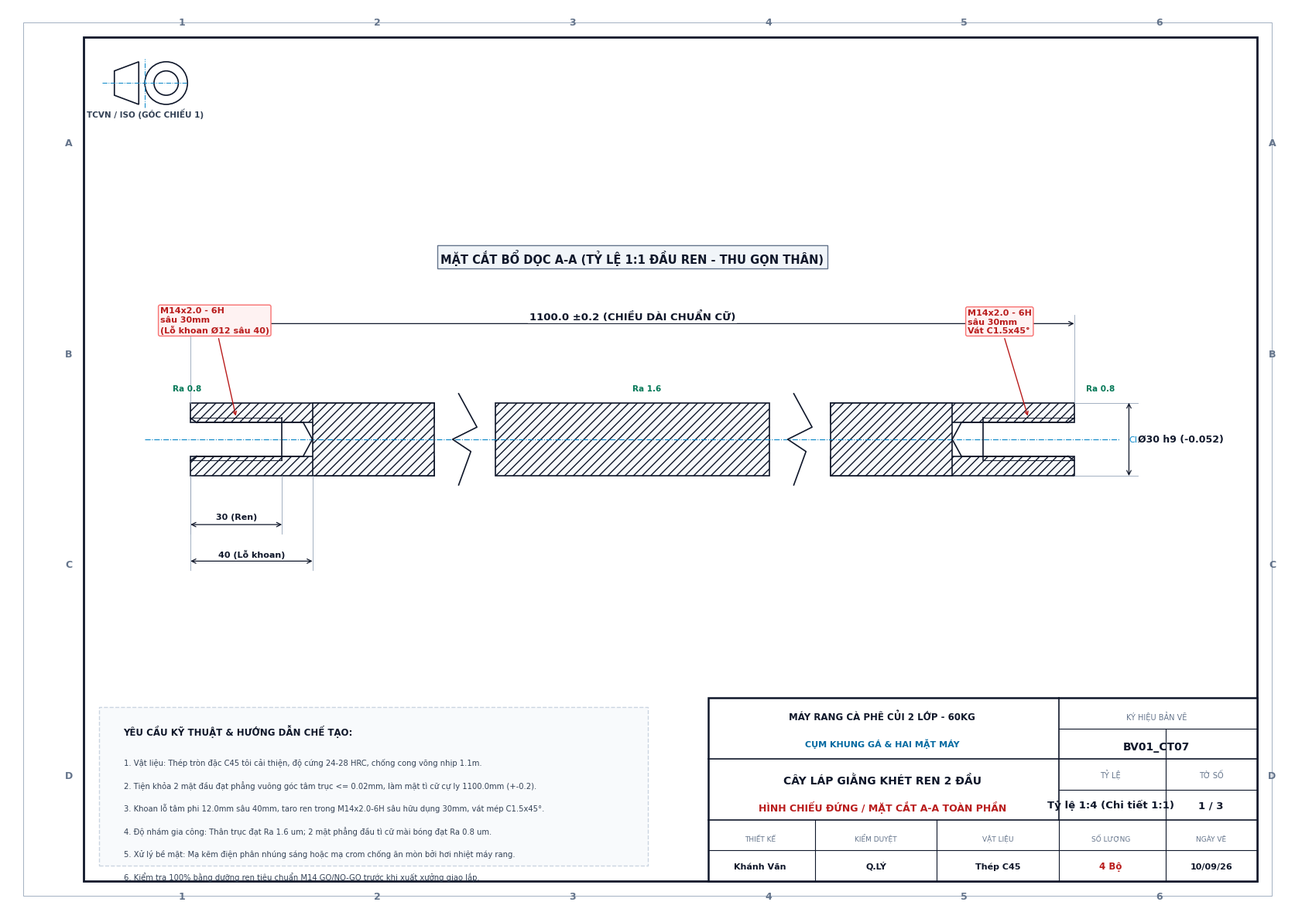
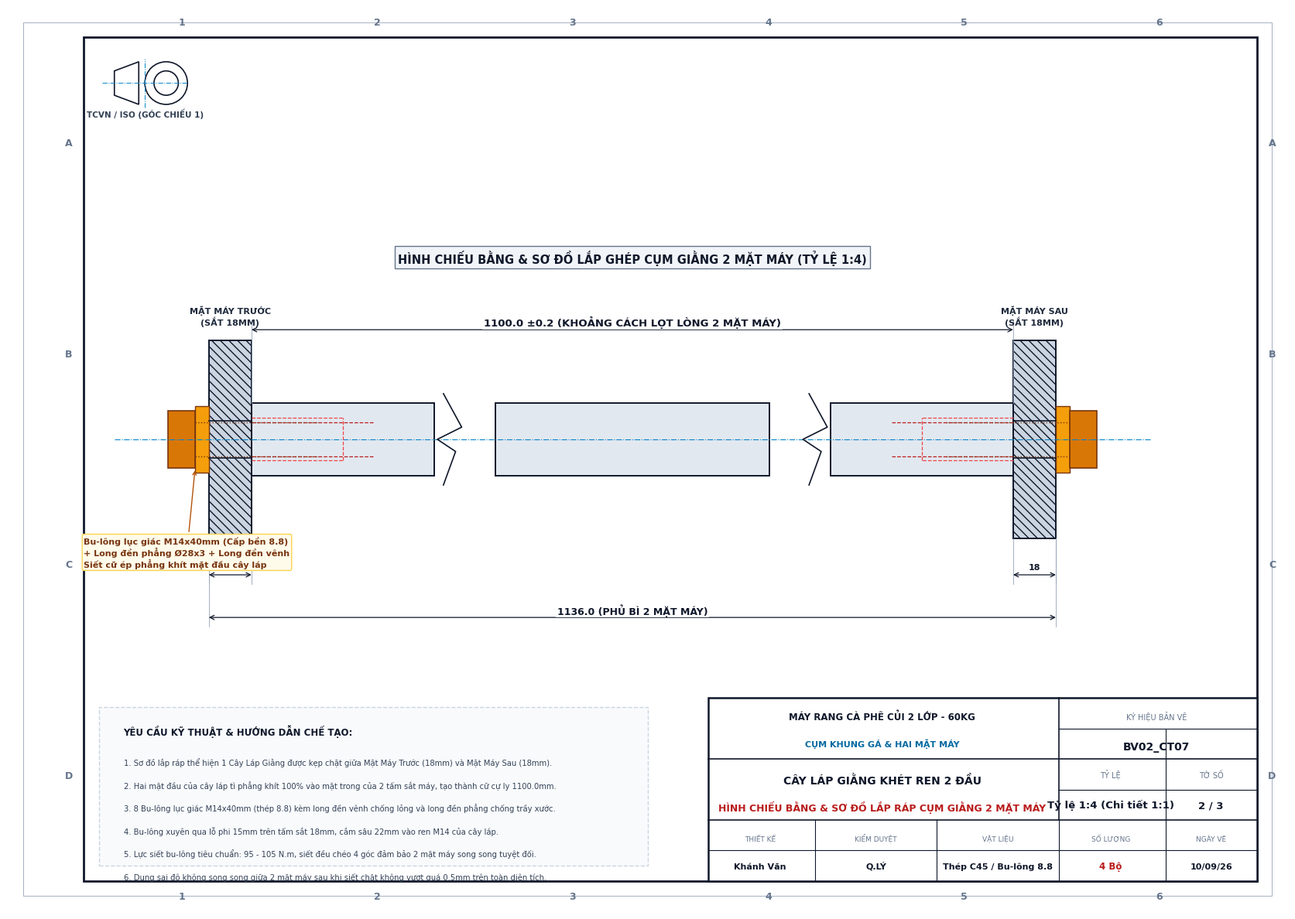
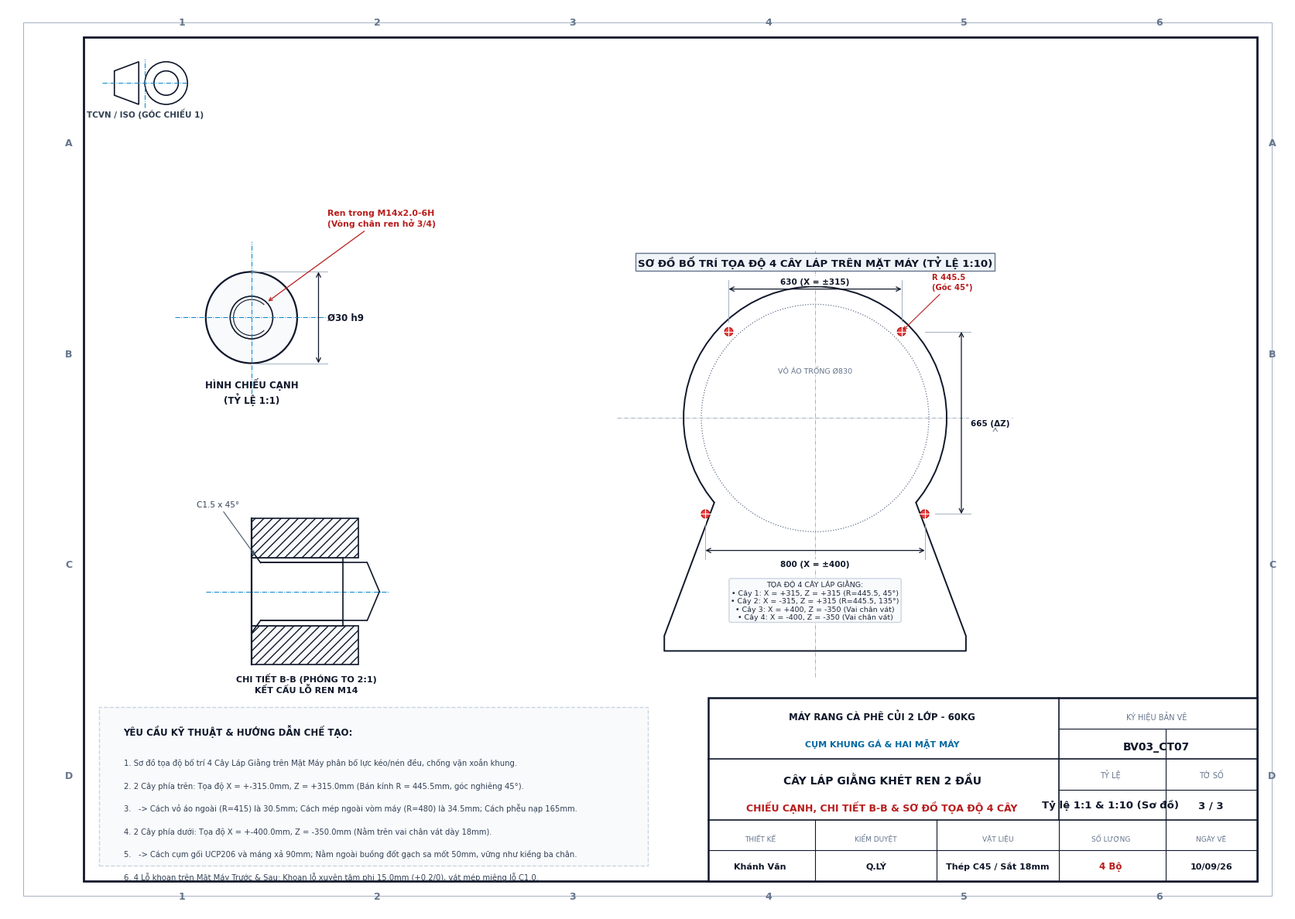

Source code (Python) for these figures, in order:
# -*- coding: utf-8 -*-
"""
HỆ THỐNG XUẤT 3 BẢN VẼ CƠ KHÍ KHỔ A3 TIÊU CHUẨN TCVN / ISO:
CHI TIẾT: 4 CÂY LÁP GIẰNG KHOÉT REN 2 ĐẦU CỐ ĐỊNH 2 MẶT MÁY (CT07)
MÁY RANG CÀ PHÊ CỦI 2 LỚP ĐỆM KHÍ

Bản vẽ 1: Hình chiếu đứng & Mặt cắt bổ dọc A-A toàn phần (L=1100mm, Ø30, ren trong M14x40mm)
Bản vẽ 2: Hình chiếu bằng & Sơ đồ lắp ráp liên kết 2 mặt máy (8 Bu-lông M14x40 + Long đền)
Bản vẽ 3: Hình chiếu cạnh, Chi tiết phóng to B-B lỗ ren M14 & Sơ đồ tọa độ 4 vị trí giằng

Tác giả: Khánh Văn <kvan18052004@gmail.com>
Duyệt: Q.LÝ | Ngày: 10/09/26
"""

import os
import sys
import math
import shutil

if hasattr(sys.stdout, 'reconfigure'):
    try: sys.stdout.reconfigure(encoding='utf-8')
    except Exception: pass
if hasattr(sys.stderr, 'reconfigure'):
    try: sys.stderr.reconfigure(encoding='utf-8')
    except Exception: pass

import matplotlib
matplotlib.use('Agg')
import matplotlib.pyplot as plt
import matplotlib.patches as patches
from matplotlib.patches import Polygon, Rectangle, Circle, Wedge, Arc, PathPatch
from matplotlib.path import Path
import matplotlib.image as mpimg
import numpy as np

WORK_DIR = r"c:\VAN\CAD\ban_ve_cay_lap_giang"
ARTIFACT_DIR = r"C:\Users\admin\.gemini\antigravity\brain\0b789148-0c1a-433f-9f39-ee380f84bb46"
ARTIFACT_OUT_DIR = os.path.join(ARTIFACT_DIR, "ban_ve_cay_lap_giang")
THUMB_DIR = r"c:\VAN\CAD\thumbs_lap_giang"

os.makedirs(WORK_DIR, exist_ok=True)
os.makedirs(ARTIFACT_OUT_DIR, exist_ok=True)

plt.rcParams['font.sans-serif'] = ['DejaVu Sans', 'Arial', 'Segoe UI', 'Tahoma', 'sans-serif']
plt.rcParams['axes.unicode_minus'] = False


def create_base_drawing(part_code_str, part_name, view_title, sheet_code, sheet_no, total_sheets, material, qty, scale_str, thumb_file, tech_notes):
    """Tạo phôi bản vẽ A3 tiêu chuẩn với khung bản vẽ, khung tên TCVN, ghi chú và thumbnail 3D."""
    fig = plt.figure(figsize=(16.54, 11.69), dpi=200, facecolor='#ffffff')
    ax = fig.add_axes([0, 0, 1, 1])
    ax.set_xlim(0, 420)
    ax.set_ylim(0, 297)
    ax.set_aspect('equal')
    ax.axis('off')

    # Khung ngoài và khung viền bản vẽ TCVN (Lề trái 25mm đóng gáy, 3 lề còn lại 10mm)
    outer_border = patches.Rectangle((5, 5), 410, 287, fill=False, edgecolor='#94a3b8', linewidth=0.6)
    ax.add_patch(outer_border)
    inner_border = patches.Rectangle((25, 10), 385, 277, fill=False, edgecolor='#0f172a', linewidth=2.0)
    ax.add_patch(inner_border)

    # Lưới tọa độ mép A-B-C-D / 1-6
    for i, ch in enumerate(['A', 'B', 'C', 'D']):
        y = 287 - i * (277 / 4) - (277 / 8)
        ax.text(20, y, ch, fontsize=9, fontweight='bold', color='#64748b', va='center', ha='center')
        ax.text(415, y, ch, fontsize=9, fontweight='bold', color='#64748b', va='center', ha='center')
    for j in range(6):
        x = 25 + j * (385 / 6) + (385 / 12)
        ax.text(x, 292, str(j + 1), fontsize=9, fontweight='bold', color='#64748b', va='center', ha='center')
        ax.text(x, 5, str(j + 1), fontsize=9, fontweight='bold', color='#64748b', va='center', ha='center')

    # Ký hiệu phương pháp chiếu góc thứ nhất (1st Angle Projection)
    px, py = 45, 272
    ax.plot([px - 14, px + 14], [py, py], color='#0284c7', lw=0.7, ls='-.')
    ax.plot([px, px], [py - 8, py + 8], color='#0284c7', lw=0.7, ls='-.')
    cone = Polygon([[px - 10, py - 4], [px - 10, py + 4], [px - 2, py + 7], [px - 2, py - 7]], closed=True, fill=False, edgecolor='#0f172a', lw=1.2)
    ax.add_patch(cone)
    c1 = patches.Circle((px + 7, py), 4, fill=False, edgecolor='#0f172a', lw=1.2)
    c2 = patches.Circle((px + 7, py), 7, fill=False, edgecolor='#0f172a', lw=1.2)
    ax.add_patch(c1); ax.add_patch(c2)
    ax.text(px, py - 11, 'TCVN / ISO (GÓC CHIẾU 1)', fontsize=7.5, fontweight='bold', ha='center', color='#334155')

    # Khung tên tiêu chuẩn TCVN ở góc dưới bên phải (180 x 60 mm)
    tb_w, tb_h = 180, 60
    tb_x, tb_y = 410 - tb_w, 10
    ax.add_patch(patches.Rectangle((tb_x, tb_y), tb_w, tb_h, fill=True, facecolor='#ffffff', edgecolor='#0f172a', linewidth=1.8))

    ax.plot([tb_x, tb_x + tb_w], [tb_y + 40, tb_y + 40], color='#0f172a', lw=1.2)
    ax.plot([tb_x, tb_x + tb_w], [tb_y + 20, tb_y + 20], color='#0f172a', lw=1.2)
    ax.plot([tb_x + 115, tb_x + 115], [tb_y + 20, tb_y + tb_h], color='#0f172a', lw=1.2)
    ax.plot([tb_x + 115, tb_x + tb_w], [tb_y + 50, tb_y + 50], color='#0f172a', lw=0.8)
    ax.plot([tb_x + 115, tb_x + tb_w], [tb_y + 30, tb_y + 30], color='#0f172a', lw=0.8)
    ax.plot([tb_x + 150, tb_x + 150], [tb_y + 20, tb_y + 50], color='#0f172a', lw=0.8)

    ax.plot([tb_x + 35, tb_x + 35], [tb_y, tb_y + 20], color='#0f172a', lw=0.8)
    ax.plot([tb_x + 75, tb_x + 75], [tb_y, tb_y + 20], color='#0f172a', lw=0.8)
    ax.plot([tb_x + 115, tb_x + 115], [tb_y, tb_y + 20], color='#0f172a', lw=0.8)
    ax.plot([tb_x + 150, tb_x + 150], [tb_y, tb_y + 20], color='#0f172a', lw=0.8)
    ax.plot([tb_x, tb_x + tb_w], [tb_y + 10, tb_y + 10], color='#0f172a', lw=0.8)

    # Chữ trong khung tên
    ax.text(tb_x + 57, tb_y + 53, 'MÁY RANG CÀ PHÊ CỦI 2 LỚP - 60KG', fontsize=8.5, fontweight='bold', ha='center', color='#0f172a')
    ax.text(tb_x + 57, tb_y + 44, 'CỤM KHUNG GÁ & HAI MẶT MÁY', fontsize=8.0, fontweight='bold', ha='center', color='#0369a1')
    ax.text(tb_x + 57, tb_y + 32, part_name.upper(), fontsize=10.0, fontweight='heavy', ha='center', color='#0f172a')
    ax.text(tb_x + 57, tb_y + 23, view_title.upper(), fontsize=9.0, fontweight='bold', ha='center', color='#b91c1c')

    ax.text(tb_x + 147, tb_y + 53, 'KÝ HIỆU BẢN VẼ', fontsize=7, ha='center', color='#64748b')
    ax.text(tb_x + 147, tb_y + 43, sheet_code, fontsize=10, fontweight='heavy', ha='center', color='#0f172a')
    ax.text(tb_x + 132, tb_y + 34, 'TỶ LỆ', fontsize=7, ha='center', color='#64748b')
    ax.text(tb_x + 132, tb_y + 24, scale_str, fontsize=9.5, fontweight='bold', ha='center', color='#0f172a')
    ax.text(tb_x + 165, tb_y + 34, 'TỜ SỐ', fontsize=7, ha='center', color='#64748b')
    ax.text(tb_x + 165, tb_y + 24, f'{sheet_no} / {total_sheets}', fontsize=9.5, fontweight='bold', ha='center', color='#0f172a')

    ax.text(tb_x + 17, tb_y + 13, 'THIẾT KẾ', fontsize=6.5, ha='center', color='#64748b')
    ax.text(tb_x + 17, tb_y + 4, 'Khánh Văn', fontsize=8.0, fontweight='bold', ha='center', color='#0f172a')
    ax.text(tb_x + 55, tb_y + 13, 'KIỂM DUYỆT', fontsize=6.5, ha='center', color='#64748b')
    ax.text(tb_x + 55, tb_y + 4, 'Q.LÝ', fontsize=8.0, fontweight='bold', ha='center', color='#0f172a')
    ax.text(tb_x + 95, tb_y + 13, 'VẬT LIỆU', fontsize=6.5, ha='center', color='#64748b')
    ax.text(tb_x + 95, tb_y + 4, material, fontsize=8.0, fontweight='bold', ha='center', color='#0f172a')
    ax.text(tb_x + 132, tb_y + 13, 'SỐ LƯỢNG', fontsize=6.5, ha='center', color='#64748b')
    ax.text(tb_x + 132, tb_y + 4, qty, fontsize=8.5, fontweight='bold', ha='center', color='#b91c1c')
    ax.text(tb_x + 165, tb_y + 13, 'NGÀY VẼ', fontsize=6.5, ha='center', color='#64748b')
    ax.text(tb_x + 165, tb_y + 4, '10/09/26', fontsize=8.0, fontweight='bold', ha='center', color='#0f172a')

    # Khung yêu cầu kỹ thuật bên trái khung tên
    nt_w, nt_h = 180, 52
    nt_x, nt_y = 30, 15
    ax.add_patch(patches.Rectangle((nt_x, nt_y), nt_w, nt_h, fill=True, facecolor='#f8fafc', edgecolor='#cbd5e1', linewidth=1.0, linestyle='--'))
    ax.text(nt_x + 8, nt_y + nt_h - 9, 'YÊU CẦU KỸ THUẬT & HƯỚNG DẪN CHẾ TẠO:', fontsize=8.5, fontweight='bold', color='#0f172a')
    for idx, note in enumerate(tech_notes):
        ax.text(nt_x + 8, nt_y + nt_h - 19 - idx * 7.5, f'{idx+1}. {note}', fontsize=7.2, color='#334155')

    # Nhúng hình ảnh 3D Isometric góc trên bên phải
    thumb_path = os.path.join(THUMB_DIR, thumb_file)
    if os.path.exists(thumb_path):
        try:
            img = mpimg.imread(thumb_path)
            im_w, im_h = 75, 55
            im_x, im_y = 330, 225
            ax.imshow(img, extent=[im_x, im_x + im_w, im_y, im_y + im_h], aspect='auto', zorder=10)
            ax.add_patch(patches.Rectangle((im_x, im_y), im_w, im_h, fill=False, edgecolor='#94a3b8', linewidth=0.8, zorder=11))
            ax.text(im_x + im_w / 2, im_y - 4, 'MÔ HÌNH PHỐI CẢNH 3D SOLID', fontsize=7.0, fontweight='bold', ha='center', color='#475569')
        except Exception:
            pass

    return fig, ax


def draw_dim_h(ax, x1, x2, y, text, offset=12, text_above=True, color='#0f172a', fontsize=8.5):
    """Vẽ đường gióng và kích thước nằm ngang."""
    y_dim = y + offset
    ax.plot([x1, x1], [y, y_dim + 3 * np.sign(offset)], color='#94a3b8', lw=0.6)
    ax.plot([x2, x2], [y, y_dim + 3 * np.sign(offset)], color='#94a3b8', lw=0.6)
    ax.annotate('', xy=(x1, y_dim), xytext=(x2, y_dim),
                arrowprops=dict(arrowstyle='<->', color=color, lw=0.9, shrinkA=0, shrinkB=0))
    ty = y_dim + (2.5 if text_above else -4.5)
    ax.text((x1 + x2)/2, ty, text, fontsize=fontsize, fontweight='bold', ha='center', va='center', color=color,
            bbox=dict(boxstyle='square,pad=0.15', facecolor='#ffffff', edgecolor='none', alpha=0.9))


def draw_dim_v(ax, y1, y2, x, text, offset=14, text_right=True, color='#0f172a', fontsize=8.5):
    """Vẽ đường gióng và kích thước thẳng đứng."""
    x_dim = x + offset
    ax.plot([x, x_dim + 3 * np.sign(offset)], [y1, y1], color='#94a3b8', lw=0.6)
    ax.plot([x, x_dim + 3 * np.sign(offset)], [y2, y2], color='#94a3b8', lw=0.6)
    ax.annotate('', xy=(x_dim, y1), xytext=(x_dim, y2),
                arrowprops=dict(arrowstyle='<->', color=color, lw=0.9, shrinkA=0, shrinkB=0))
    tx = x_dim + (3.0 if text_right else -3.0)
    ax.text(tx, (y1 + y2)/2, text, fontsize=fontsize, fontweight='bold', ha='left' if text_right else 'right',
            va='center', color=color, bbox=dict(boxstyle='square,pad=0.15', facecolor='#ffffff', edgecolor='none', alpha=0.9))


# ==============================================================================
# BẢN VẼ 01: HÌNH CHIẾU ĐỨNG / MẶT CẮT BỔ DỌC A-A TOÀN PHẦN (BV01_CT07)
# ==============================================================================
def ve_bv01_dung_cat_aa():
    tech_notes = [
        "Vật liệu: Thép tròn đặc C45 tôi cải thiện, độ cứng 24-28 HRC, chống cong võng nhịp 1.1m.",
        "Tiện khỏa 2 mặt đầu đạt phẳng vuông góc tâm trục <= 0.02mm, làm mặt tì cữ cự ly 1100.0mm (+-0.2).",
        "Khoan lỗ tâm phi 12.0mm sâu 40mm, taro ren trong M14x2.0-6H sâu hữu dụng 30mm, vát mép C1.5x45°.",
        "Độ nhám gia công: Thân trục đạt Ra 1.6 um; 2 mặt phẳng đầu tì cữ mài bóng đạt Ra 0.8 um.",
        "Xử lý bề mặt: Mạ kẽm điện phân nhúng sáng hoặc mạ crom chống ăn mòn bởi hơi nhiệt máy rang.",
        "Kiểm tra 100% bằng dưỡng ren tiêu chuẩn M14 GO/NO-GO trước khi xuất xưởng giao lắp."
    ]

    fig, ax = create_base_drawing(
        "CT07", "Cây Láp Giằng Khét Ren 2 Đầu",
        "Hình Chiếu Đứng / Mặt Cắt A-A Toàn Phần",
        "BV01_CT07", 1, 3, "Thép C45", "4 Bộ", "Tỷ lệ 1:4 (Chi tiết 1:1)",
        "thumb_lap_giang.png", tech_notes
    )

    y_center = 155.0
    r_body = 12.0
    x_left = 60.0
    x_right = 350.0

    # 1. Trục tâm đối xứng
    ax.plot([x_left - 15, x_right + 15], [y_center, y_center], color='#0284c7', lw=0.8, ls='-.')
    ax.text(x_right + 18, y_center, 'CL', fontsize=8, color='#0284c7', va='center')

    # 2. Vùng kim loại đặc được gạch mặt cắt hatching A-A
    ax.add_patch(Rectangle((x_left, y_center + 5.5), 80, r_body - 5.5, facecolor='#f8fafc', hatch='///', edgecolor='#0f172a', lw=1.2))
    ax.add_patch(Rectangle((x_left, y_center - r_body), 80, r_body - 5.5, facecolor='#f8fafc', hatch='///', edgecolor='#0f172a', lw=1.2))
    ax.add_patch(Rectangle((x_left + 40, y_center - r_body), 40, 2 * r_body, facecolor='#f8fafc', hatch='///', edgecolor='#0f172a', lw=1.2))

    # Lỗ ren M14 đầu trái
    ax.plot([x_left, x_left + 2], [y_center + 7.0, y_center + 5.5], color='#0f172a', lw=1.2)
    ax.plot([x_left, x_left + 2], [y_center - 7.0, y_center - 5.5], color='#0f172a', lw=1.2)
    ax.plot([x_left + 2, x_left + 30], [y_center + 5.5, y_center + 5.5], color='#0f172a', lw=1.4)
    ax.plot([x_left + 2, x_left + 30], [y_center - 5.5, y_center - 5.5], color='#0f172a', lw=1.4)
    ax.plot([x_left, x_left + 30], [y_center + 7.0, y_center + 7.0], color='#0f172a', lw=0.7)
    ax.plot([x_left, x_left + 30], [y_center - 7.0, y_center - 7.0], color='#0f172a', lw=0.7)
    ax.plot([x_left + 30, x_left + 30], [y_center - 7.0, y_center + 7.0], color='#0f172a', lw=1.2)
    ax.plot([x_left + 30, x_left + 37], [y_center + 5.5, y_center + 5.5], color='#0f172a', lw=1.2)
    ax.plot([x_left + 30, x_left + 37], [y_center - 5.5, y_center - 5.5], color='#0f172a', lw=1.2)
    ax.plot([x_left + 37, x_left + 40], [y_center + 5.5, y_center], color='#0f172a', lw=1.2)
    ax.plot([x_left + 37, x_left + 40], [y_center - 5.5, y_center], color='#0f172a', lw=1.2)

    # Đoạn phải
    ax.add_patch(Rectangle((x_right - 80, y_center + 5.5), 80, r_body - 5.5, facecolor='#f8fafc', hatch='///', edgecolor='#0f172a', lw=1.2))
    ax.add_patch(Rectangle((x_right - 80, y_center - r_body), 80, r_body - 5.5, facecolor='#f8fafc', hatch='///', edgecolor='#0f172a', lw=1.2))
    ax.add_patch(Rectangle((x_right - 80, y_center - r_body), 40, 2 * r_body, facecolor='#f8fafc', hatch='///', edgecolor='#0f172a', lw=1.2))

    # Lỗ ren M14 đầu phải
    ax.plot([x_right, x_right - 2], [y_center + 7.0, y_center + 5.5], color='#0f172a', lw=1.2)
    ax.plot([x_right, x_right - 2], [y_center - 7.0, y_center - 5.5], color='#0f172a', lw=1.2)
    ax.plot([x_right - 2, x_right - 30], [y_center + 5.5, y_center + 5.5], color='#0f172a', lw=1.4)
    ax.plot([x_right - 2, x_right - 30], [y_center - 5.5, y_center - 5.5], color='#0f172a', lw=1.4)
    ax.plot([x_right, x_right - 30], [y_center + 7.0, y_center + 7.0], color='#0f172a', lw=0.7)
    ax.plot([x_right, x_right - 30], [y_center - 7.0, y_center - 7.0], color='#0f172a', lw=0.7)
    ax.plot([x_right - 30, x_right - 30], [y_center - 7.0, y_center + 7.0], color='#0f172a', lw=1.2)
    ax.plot([x_right - 30, x_right - 37], [y_center + 5.5, y_center + 5.5], color='#0f172a', lw=1.2)
    ax.plot([x_right - 30, x_right - 37], [y_center - 5.5, y_center - 5.5], color='#0f172a', lw=1.2)
    ax.plot([x_right - 37, x_right - 40], [y_center + 5.5, y_center], color='#0f172a', lw=1.2)
    ax.plot([x_right - 37, x_right - 40], [y_center - 5.5, y_center], color='#0f172a', lw=1.2)

    # Ký hiệu gãy thu gọn đoạn giữa
    for x_b in [150, 260]:
        z_pts = [
            [x_b - 2, y_center - r_body - 3],
            [x_b + 2, y_center - 4],
            [x_b - 4, y_center],
            [x_b + 4, y_center + 4],
            [x_b - 2, y_center + r_body + 3]
        ]
        ax.plot([p[0] for p in z_pts], [p[1] for p in z_pts], color='#0f172a', lw=1.2)

    ax.add_patch(Rectangle((160, y_center - r_body), 90, 2 * r_body, facecolor='#f8fafc', hatch='///', edgecolor='#0f172a', lw=1.2))

    # Kích thước chính
    draw_dim_h(ax, x_left, x_right, y_center + r_body, '1100.0 ±0.2 (CHIỀU DÀI CHUẨN CỮ)', offset=26, fontsize=9.5)
    draw_dim_h(ax, x_left, x_left + 30, y_center - r_body, '30 (Ren)', offset=-16, fontsize=8.0)
    draw_dim_h(ax, x_left, x_left + 40, y_center - r_body, '40 (Lỗ khoan)', offset=-28, fontsize=8.0)

    ax.annotate('M14x2.0 - 6H\nsâu 30mm\n(Lỗ khoan Ø12 sâu 40)', xy=(x_left + 15, y_center + 7.0),
                xytext=(x_left - 10, y_center + 35),
                arrowprops=dict(arrowstyle='->', color='#b91c1c', lw=1.0),
                fontsize=8.0, fontweight='bold', color='#b91c1c',
                bbox=dict(boxstyle='round,pad=0.2', facecolor='#fef2f2', edgecolor='#f87171'))

    ax.annotate('M14x2.0 - 6H\nsâu 30mm\nVát C1.5x45°', xy=(x_right - 15, y_center + 7.0),
                xytext=(x_right - 35, y_center + 35),
                arrowprops=dict(arrowstyle='->', color='#b91c1c', lw=1.0),
                fontsize=8.0, fontweight='bold', color='#b91c1c',
                bbox=dict(boxstyle='round,pad=0.2', facecolor='#fef2f2', edgecolor='#f87171'))

    draw_dim_v(ax, y_center - r_body, y_center + r_body, x_right, 'Ø30 h9 (-0.052)', offset=18, fontsize=9.0)

    ax.text(x_left - 6, y_center + 16, 'Ra 0.8', fontsize=7.5, color='#047857', fontweight='bold')
    ax.text(x_right + 4, y_center + 16, 'Ra 0.8', fontsize=7.5, color='#047857', fontweight='bold')
    ax.text(205, y_center + r_body + 4, 'Ra 1.6', fontsize=7.5, color='#047857', fontweight='bold')

    ax.text((x_left + x_right)/2, y_center + 58, 'MẶT CẮT BỔ DỌC A-A (TỶ LỆ 1:1 ĐẦU REN - THU GỌN THÂN)',
            fontsize=10.5, fontweight='heavy', ha='center', color='#0f172a',
            bbox=dict(boxstyle='square,pad=0.3', facecolor='#f1f5f9', edgecolor='#64748b'))

    out_file = os.path.join(WORK_DIR, 'BV01_CT07_Lap_Giang_Dung_Cat_AA.png')
    plt.savefig(out_file, dpi=200)
    shutil.copy(out_file, os.path.join(ARTIFACT_OUT_DIR, 'BV01_CT07_Lap_Giang_Dung_Cat_AA.png'))
    plt.close()
    print(">> Đã xuất: BV01_CT07_Lap_Giang_Dung_Cat_AA.png")


# ==============================================================================
# BẢN VẼ 02: HÌNH CHIẾU BẰNG & SƠ ĐỒ LẮP GHÉP CỤM GIẰNG (BV02_CT07)
# ==============================================================================
def ve_bv02_bang_va_lap_rap():
    tech_notes = [
        "Sơ đồ lắp ráp thể hiện 1 Cây Láp Giằng được kẹp chặt giữa Mặt Máy Trước (18mm) và Mặt Máy Sau (18mm).",
        "Hai mặt đầu của cây láp tì phẳng khít 100% vào mặt trong của 2 tấm sắt máy, tạo thành cữ cự ly 1100.0mm.",
        "8 Bu-lông lục giác M14x40mm (thép 8.8) kèm long đền vênh chống lỏng và long đền phẳng chống trầy xước.",
        "Bu-lông xuyên qua lỗ phi 15mm trên tấm sắt 18mm, cắm sâu 22mm vào ren M14 của cây láp.",
        "Lực siết bu-lông tiêu chuẩn: 95 - 105 N.m, siết đều chéo 4 góc đảm bảo 2 mặt máy song song tuyệt đối.",
        "Dung sai độ không song song giữa 2 mặt máy sau khi siết chặt không vượt quá 0.5mm trên toàn diện tích."
    ]

    fig, ax = create_base_drawing(
        "CT07", "Cây Láp Giằng Khét Ren 2 Đầu",
        "Hình Chiếu Bằng & Sơ Đồ Lắp Ráp Cụm Giằng 2 Mặt Máy",
        "BV02_CT07", 2, 3, "Thép C45 / Bu-lông 8.8", "4 Bộ", "Tỷ lệ 1:4 (Chi tiết 1:1)",
        "thumb_lap_giang_cum.png", tech_notes
    )

    y_c = 155.0
    r_body = 12.0
    x_L = 80.0
    x_R = 330.0

    ax.plot([x_L - 45, x_R + 45], [y_c, y_c], color='#0284c7', lw=0.8, ls='-.')

    # Thân cây láp ở giữa
    ax.add_patch(Rectangle((x_L, y_c - r_body), 60, 2 * r_body, facecolor='#e2e8f0', edgecolor='#0f172a', lw=1.4))
    ax.plot([x_L, x_L + 30], [y_c + 7.0, y_c + 7.0], color='#ef4444', lw=0.9, ls='--')
    ax.plot([x_L, x_L + 30], [y_c - 7.0, y_c - 7.0], color='#ef4444', lw=0.9, ls='--')
    ax.plot([x_L + 30, x_L + 30], [y_c - 7.0, y_c + 7.0], color='#ef4444', lw=0.9, ls='--')
    ax.plot([x_L, x_L + 40], [y_c + 5.5, y_c + 5.5], color='#b91c1c', lw=0.9, ls='--')
    ax.plot([x_L, x_L + 40], [y_c - 5.5, y_c - 5.5], color='#b91c1c', lw=0.9, ls='--')

    ax.add_patch(Rectangle((x_R - 60, y_c - r_body), 60, 2 * r_body, facecolor='#e2e8f0', edgecolor='#0f172a', lw=1.4))
    ax.plot([x_R, x_R - 30], [y_c + 7.0, y_c + 7.0], color='#ef4444', lw=0.9, ls='--')
    ax.plot([x_R, x_R - 30], [y_c - 7.0, y_c - 7.0], color='#ef4444', lw=0.9, ls='--')
    ax.plot([x_R - 30, x_R - 30], [y_c - 7.0, y_c + 7.0], color='#ef4444', lw=0.9, ls='--')
    ax.plot([x_R, x_R - 40], [y_c + 5.5, y_c + 5.5], color='#b91c1c', lw=0.9, ls='--')
    ax.plot([x_R, x_R - 40], [y_c - 5.5, y_c - 5.5], color='#b91c1c', lw=0.9, ls='--')

    ax.add_patch(Rectangle((160, y_c - r_body), 90, 2 * r_body, facecolor='#e2e8f0', edgecolor='#0f172a', lw=1.4))
    for x_b in [145, 265]:
        z_pts = [[x_b - 2, y_c - r_body - 3], [x_b + 2, y_c - 4], [x_b - 4, y_c], [x_b + 4, y_c + 4], [x_b - 2, y_c + r_body + 3]]
        ax.plot([p[0] for p in z_pts], [p[1] for p in z_pts], color='#0f172a', lw=1.2)

    # Mặt Máy Trước
    t_mat = 14.0
    h_mat = 65.0
    ax.add_patch(Rectangle((x_L - t_mat, y_c - h_mat/2), t_mat, h_mat, facecolor='#cbd5e1', hatch='\\\\\\', edgecolor='#0f172a', lw=1.4))
    ax.plot([x_L - t_mat, x_L], [y_c + 6.0, y_c + 6.0], color='#0f172a', lw=1.2)
    ax.plot([x_L - t_mat, x_L], [y_c - 6.0, y_c - 6.0], color='#0f172a', lw=1.2)
    ax.text(x_L - t_mat/2, y_c + h_mat/2 + 5, 'MẶT MÁY TRƯỚC\n(SẮT 18MM)', fontsize=8.0, fontweight='bold', ha='center', color='#1e293b')

    # Mặt Máy Sau
    ax.add_patch(Rectangle((x_R, y_c - h_mat/2), t_mat, h_mat, facecolor='#cbd5e1', hatch='\\\\\\', edgecolor='#0f172a', lw=1.4))
    ax.plot([x_R, x_R + t_mat], [y_c + 6.0, y_c + 6.0], color='#0f172a', lw=1.2)
    ax.plot([x_R, x_R + t_mat], [y_c - 6.0, y_c - 6.0], color='#0f172a', lw=1.2)
    ax.text(x_R + t_mat/2, y_c + h_mat/2 + 5, 'MẶT MÁY SAU\n(SẮT 18MM)', fontsize=8.0, fontweight='bold', ha='center', color='#1e293b')

    # Bu-lông đầu trái
    ax.add_patch(Rectangle((x_L - t_mat - 4.5, y_c - 11.0), 4.5, 22.0, facecolor='#f59e0b', edgecolor='#78350f', lw=1.0))
    ax.add_patch(Rectangle((x_L - t_mat - 4.5 - 9.0, y_c - 9.5), 9.0, 19.0, facecolor='#d97706', edgecolor='#78350f', lw=1.2))
    ax.plot([x_L - t_mat - 4.5, x_L + 22.0], [y_c + 5.5, y_c + 5.5], color='#78350f', lw=1.0, ls=':')
    ax.plot([x_L - t_mat - 4.5, x_L + 22.0], [y_c - 5.5, y_c - 5.5], color='#78350f', lw=1.0, ls=':')

    # Bu-lông đầu phải
    ax.add_patch(Rectangle((x_R + t_mat, y_c - 11.0), 4.5, 22.0, facecolor='#f59e0b', edgecolor='#78350f', lw=1.0))
    ax.add_patch(Rectangle((x_R + t_mat + 4.5, y_c - 9.5), 9.0, 19.0, facecolor='#d97706', edgecolor='#78350f', lw=1.2))
    ax.plot([x_R + t_mat + 4.5, x_R - 22.0], [y_c + 5.5, y_c + 5.5], color='#78350f', lw=1.0, ls=':')
    ax.plot([x_R + t_mat + 4.5, x_R - 22.0], [y_c - 5.5, y_c - 5.5], color='#78350f', lw=1.0, ls=':')

    # Kích thước
    draw_dim_h(ax, x_L, x_R, y_c + r_body, '1100.0 ±0.2 (KHOẢNG CÁCH LỌT LÒNG 2 MẶT MÁY)', offset=24, fontsize=9.5)
    draw_dim_h(ax, x_L - t_mat, x_L, y_c - h_mat/2, '18', offset=-12, fontsize=8.0)
    draw_dim_h(ax, x_R, x_R + t_mat, y_c - h_mat/2, '18', offset=-12, fontsize=8.0)
    draw_dim_h(ax, x_L - t_mat, x_R + t_mat, y_c - h_mat/2, '1136.0 (PHỦ BÌ 2 MẶT MÁY)', offset=-26, fontsize=9.0)

    # Chú thích bu-lông đặt ở góc dưới bên trái (không đè nhãn MẶT MÁY TRƯỚC ở trên)
    ax.annotate('Bu-lông lục giác M14x40mm (Cấp bền 8.8)\n+ Long đền phẳng Ø28x3 + Long đền vênh\nSiết cữ ép phẳng khít mặt đầu cây láp',
                xy=(x_L - t_mat - 4.5, y_c - 9.5), xytext=(x_L - 55, y_c - 42),
                arrowprops=dict(arrowstyle='->', color='#b45309', lw=1.0),
                fontsize=8.0, fontweight='bold', color='#78350f',
                bbox=dict(boxstyle='round,pad=0.2', facecolor='#fffbeb', edgecolor='#fcd34d'))

    ax.text((x_L + x_R)/2, y_c + 58, 'HÌNH CHIẾU BẰNG & SƠ ĐỒ LẮP GHÉP CỤM GIẰNG 2 MẶT MÁY (TỶ LỆ 1:4)',
            fontsize=10.5, fontweight='heavy', ha='center', color='#0f172a',
            bbox=dict(boxstyle='square,pad=0.3', facecolor='#f1f5f9', edgecolor='#64748b'))

    out_file = os.path.join(WORK_DIR, 'BV02_CT07_Lap_Giang_Bang.png')
    plt.savefig(out_file, dpi=200)
    shutil.copy(out_file, os.path.join(ARTIFACT_OUT_DIR, 'BV02_CT07_Lap_Giang_Bang.png'))
    plt.close()
    print(">> Đã xuất: BV02_CT07_Lap_Giang_Bang.png")


# ==============================================================================
# BẢN VẼ 03: HÌNH CHIẾU CẠNH, CHI TIẾT B-B & SƠ ĐỒ TỌA ĐỘ 4 CÂY (BV03_CT07)
# ==============================================================================
def ve_bv03_canh_va_so_do_toa_do():
    tech_notes = [
        "Sơ đồ tọa độ bố trí 4 Cây Láp Giằng trên Mặt Máy phân bố lực kéo/nén đều, chống vặn xoắn khung.",
        "2 Cây phía trên: Tọa độ X = +-315.0mm, Z = +315.0mm (Bán kính R = 445.5mm, góc nghiêng 45°).",
        "  -> Cách vỏ áo ngoài (R=415) là 30.5mm; Cách mép ngoài vòm máy (R=480) là 34.5mm; Cách phễu nạp 165mm.",
        "2 Cây phía dưới: Tọa độ X = +-400.0mm, Z = -350.0mm (Nằm trên vai chân vát dày 18mm).",
        "  -> Cách cụm gối UCP206 và máng xả 90mm; Nằm ngoài buồng đốt gạch sa mốt 50mm, vững như kiềng ba chân.",
        "4 Lỗ khoan trên Mặt Máy Trước & Sau: Khoan lỗ xuyên tâm phi 15.0mm (+0.2/0), vát mép miệng lỗ C1.0."
    ]

    fig, ax = create_base_drawing(
        "CT07", "Cây Láp Giằng Khét Ren 2 Đầu",
        "Chiếu Cạnh, Chi Tiết B-B & Sơ Đồ Tọa Độ 4 Cây",
        "BV03_CT07", 3, 3, "Thép C45 / Sắt 18mm", "4 Bộ", "Tỷ lệ 1:1 & 1:10 (Sơ đồ)",
        "thumb_lap_giang.png", tech_notes
    )

    # 1. HÌNH CHIẾU CẠNH (TỶ LỆ 1:1)
    xc1, yc1 = 80.0, 195.0
    r_outer = 15.0
    r_thread = 7.0
    r_core = 5.91

    ax.plot([xc1 - 25, xc1 + 25], [yc1, yc1], color='#0284c7', lw=0.7, ls='-.')
    ax.plot([xc1, xc1], [yc1 - 25, yc1 + 25], color='#0284c7', lw=0.7, ls='-.')

    ax.add_patch(Circle((xc1, yc1), r_outer, fill=True, facecolor='#f8fafc', edgecolor='#0f172a', lw=1.6))
    ax.add_patch(Circle((xc1, yc1), r_thread, fill=False, edgecolor='#0f172a', lw=1.2))
    arc_thread = Arc((xc1, yc1), 2*r_core, 2*r_core, angle=0, theta1=45, theta2=315, color='#0f172a', lw=0.8)
    ax.add_patch(arc_thread)

    draw_dim_v(ax, yc1 - r_outer, yc1 + r_outer, xc1, 'Ø30 h9', offset=22, fontsize=8.5)
    ax.annotate('Ren trong M14x2.0-6H\n(Vòng chân ren hở 3/4)', xy=(xc1 + r_thread*0.7, yc1 + r_thread*0.7),
                xytext=(xc1 + 25, yc1 + 30),
                arrowprops=dict(arrowstyle='->', color='#b91c1c', lw=0.9),
                fontsize=7.8, fontweight='bold', color='#b91c1c')

    ax.text(xc1, yc1 - 28, 'HÌNH CHIẾU CẠNH\n(TỶ LỆ 1:1)', fontsize=8.5, fontweight='bold', ha='center', color='#0f172a')

    # 2. CHI TIẾT B-B PHÓNG TO 2:1
    xb2, yb2 = 80.0, 105.0
    scale_b = 1.6
    rb_body = r_outer * scale_b
    rb_th = r_thread * scale_b
    rb_core = 5.91 * scale_b
    
    ax.plot([xb2 - 15, xb2 + 45], [yb2, yb2], color='#0284c7', lw=0.7, ls='-.')
    ax.add_patch(Rectangle((xb2, yb2 + rb_th), 35, rb_body - rb_th, facecolor='#f8fafc', hatch='///', edgecolor='#0f172a', lw=1.2))
    ax.add_patch(Rectangle((xb2, yb2 - rb_body), 35, rb_body - rb_th, facecolor='#f8fafc', hatch='///', edgecolor='#0f172a', lw=1.2))
    ax.plot([xb2, xb2], [yb2 - rb_body, yb2 + rb_body], color='#0f172a', lw=1.6)
    ax.plot([xb2, xb2 + 3], [yb2 + rb_th + 2.4, yb2 + rb_core], color='#0f172a', lw=1.2)
    ax.plot([xb2, xb2 + 3], [yb2 - rb_th - 2.4, yb2 - rb_core], color='#0f172a', lw=1.2)
    ax.plot([xb2 + 3, xb2 + 30], [yb2 + rb_core, yb2 + rb_core], color='#0f172a', lw=1.4)
    ax.plot([xb2 + 3, xb2 + 30], [yb2 - rb_core, yb2 - rb_core], color='#0f172a', lw=1.4)
    ax.plot([xb2, xb2 + 30], [yb2 + rb_th, yb2 + rb_th], color='#0f172a', lw=0.7)
    ax.plot([xb2, xb2 + 30], [yb2 - rb_th, yb2 - rb_th], color='#0f172a', lw=0.7)
    ax.plot([xb2 + 30, xb2 + 30], [yb2 - rb_th, yb2 + rb_th], color='#0f172a', lw=1.2)
    ax.plot([xb2 + 30, xb2 + 38], [yb2 + rb_core, yb2 + rb_core], color='#0f172a', lw=1.2)
    ax.plot([xb2 + 30, xb2 + 38], [yb2 - rb_core, yb2 - rb_core], color='#0f172a', lw=1.2)
    ax.plot([xb2 + 38, xb2 + 42], [yb2 + rb_core, yb2], color='#0f172a', lw=1.2)
    ax.plot([xb2 + 38, xb2 + 42], [yb2 - rb_core, yb2], color='#0f172a', lw=1.2)

    ax.annotate('C1.5 x 45°', xy=(xb2 + 1.5, yb2 + rb_core + 2), xytext=(xb2 - 18, yb2 + rb_body + 4),
                arrowprops=dict(arrowstyle='->', color='#475569', lw=0.8), fontsize=7.5, color='#334155')
    ax.text(xb2 + 18, yb2 - rb_body - 9, 'CHI TIẾT B-B (PHÓNG TO 2:1)\nKẾT CẤU LỖ REN M14', fontsize=8.0, fontweight='bold', ha='center', color='#0f172a')

    # 3. SƠ ĐỒ TỌA ĐỘ 4 CÂY LÁP GIẰNG TRÊN MẶT MÁY (TỶ LỆ 1:10)
    xs, ys = 265.0, 162.0  # Nâng lên Y=162 để bảng tọa độ dưới cách xa khung tên
    scale_m = 0.090

    ax.plot([xs - 65, xs + 65], [ys, ys], color='#94a3b8', lw=0.6, ls='-.')
    ax.plot([xs, xs], [ys - 85, ys + 55], color='#94a3b8', lw=0.6, ls='-.')
    ax.text(xs + 58, ys - 3.5, 'X', fontsize=8, color='#64748b', va='center')
    ax.text(xs + 2.5, ys + 52, 'Z', fontsize=8, color='#64748b', ha='center')

    # Vòm và chân mặt máy
    th = np.linspace(-math.pi*0.22, math.pi*1.22, 50)
    x_arc_m = xs + 480.0 * scale_m * np.cos(th)
    y_arc_m = ys + 480.0 * scale_m * np.sin(th)
    ax.plot(x_arc_m, y_arc_m, color='#0f172a', lw=1.4)

    pts_leg = [
        [xs + 367.7 * scale_m, ys - 308.5 * scale_m],
        [xs + 550.0 * scale_m, ys - 795.0 * scale_m],
        [xs + 550.0 * scale_m, ys - 850.0 * scale_m],
        [xs - 550.0 * scale_m, ys - 850.0 * scale_m],
        [xs - 550.0 * scale_m, ys - 795.0 * scale_m],
        [xs - 367.7 * scale_m, ys - 308.5 * scale_m]
    ]
    ax.plot([p[0] for p in pts_leg], [p[1] for p in pts_leg], color='#0f172a', lw=1.4)

    # Vòng tròn vỏ áo ngoài trống Ø830mm
    c_drum = Circle((xs, ys), 415.0 * scale_m, fill=False, edgecolor='#64748b', lw=0.9, ls=':')
    ax.add_patch(c_drum)
    ax.text(xs, ys + 15.0, 'VỎ ÁO TRỐNG Ø830', fontsize=6.8, color='#64748b', ha='center',
            bbox=dict(boxstyle='round,pad=0.15', facecolor='#ffffff', edgecolor='none', alpha=0.8))

    # 4 Vị trí cây láp
    pts_rods = [
        ('1 (Trên-Phải)', +315.0, +315.0),
        ('2 (Trên-Trái)', -315.0, +315.0),
        ('3 (Dưới-Phải)', +400.0, -350.0),
        ('4 (Dưới-Trái)', -400.0, -350.0)
    ]

    for name, xr, zr in pts_rods:
        xp = xs + xr * scale_m
        yp = ys + zr * scale_m
        ax.add_patch(Circle((xp, yp), 15.0 * scale_m, fill=True, facecolor='#ef4444', edgecolor='#b91c1c', lw=1.0, zorder=5))
        ax.plot([xp - 3, xp + 3], [yp, yp], color='#ffffff', lw=0.8, zorder=6)
        ax.plot([xp, xp], [yp - 3, yp + 3], color='#ffffff', lw=0.8, zorder=6)

    # Kích thước
    x_tL = xs - 315.0 * scale_m
    x_tR = xs + 315.0 * scale_m
    y_top = ys + 315.0 * scale_m
    draw_dim_h(ax, x_tL, x_tR, y_top, '630 (X = ±315)', offset=14, fontsize=7.5)

    x_bL = xs - 400.0 * scale_m
    x_bR = xs + 400.0 * scale_m
    y_bot = ys - 350.0 * scale_m
    draw_dim_h(ax, x_bL, x_bR, y_bot, '800 (X = ±400)', offset=-12, text_above=False, fontsize=7.5)

    draw_dim_v(ax, y_bot, y_top, x_bR, '665 (ΔZ)', offset=12, fontsize=7.5)

    ax.annotate('R 445.5\n(Góc 45°)', xy=(x_tR, y_top), xytext=(x_tR + 10, y_top + 14),
                arrowprops=dict(arrowstyle='->', color='#b91c1c', lw=0.8),
                fontsize=7.2, fontweight='bold', color='#b91c1c')

    # Bảng tọa độ nhỏ gọn đặt cao thoáng ở ys - 65
    ax.text(xs, ys - 66,
            'TỌA ĐỘ 4 CÂY LÁP GIẰNG:\n'
            '• Cây 1: X = +315, Z = +315 (R=445.5, 45°)\n'
            '• Cây 2: X = -315, Z = +315 (R=445.5, 135°)\n'
            '• Cây 3: X = +400, Z = -350 (Vai chân vát)\n'
            '• Cây 4: X = -400, Z = -350 (Vai chân vát)',
            fontsize=6.8, color='#1e293b', ha='center',
            bbox=dict(boxstyle='round,pad=0.25', facecolor='#f8fafc', edgecolor='#cbd5e1'))

    ax.text(xs, ys + 50, 'SƠ ĐỒ BỐ TRÍ TỌA ĐỘ 4 CÂY LÁP TRÊN MẶT MÁY (TỶ LỆ 1:10)',
            fontsize=9.5, fontweight='heavy', ha='center', color='#0f172a',
            bbox=dict(boxstyle='square,pad=0.25', facecolor='#f1f5f9', edgecolor='#64748b'))

    out_file = os.path.join(WORK_DIR, 'BV03_CT07_Lap_Giang_Canh.png')
    plt.savefig(out_file, dpi=200)
    shutil.copy(out_file, os.path.join(ARTIFACT_OUT_DIR, 'BV03_CT07_Lap_Giang_Canh.png'))
    plt.close()
    print(">> Đã xuất: BV03_CT07_Lap_Giang_Canh.png")


if __name__ == '__main__':
    print("=" * 70)
    print("BẮT ĐẦU XUẤT 3 BẢN VẼ CƠ KHÍ KHỔ A3: 4 CÂY LÁP GIẰNG KHOÉT REN 2 ĐẦU")
    print("=" * 70)
    ve_bv01_dung_cat_aa()
    ve_bv02_bang_va_lap_rap()
    ve_bv03_canh_va_so_do_toa_do()
    print("=" * 70)
    print("HOÀN TẤT XUẤT 3 BẢN VẼ A3 VÀ LƯU VÀO CẢ 2 THƯ MỤC!")
    print(f"1. Workspace: {WORK_DIR}")
    print(f"2. Artifacts: {ARTIFACT_OUT_DIR}")
    print("=" * 70)
